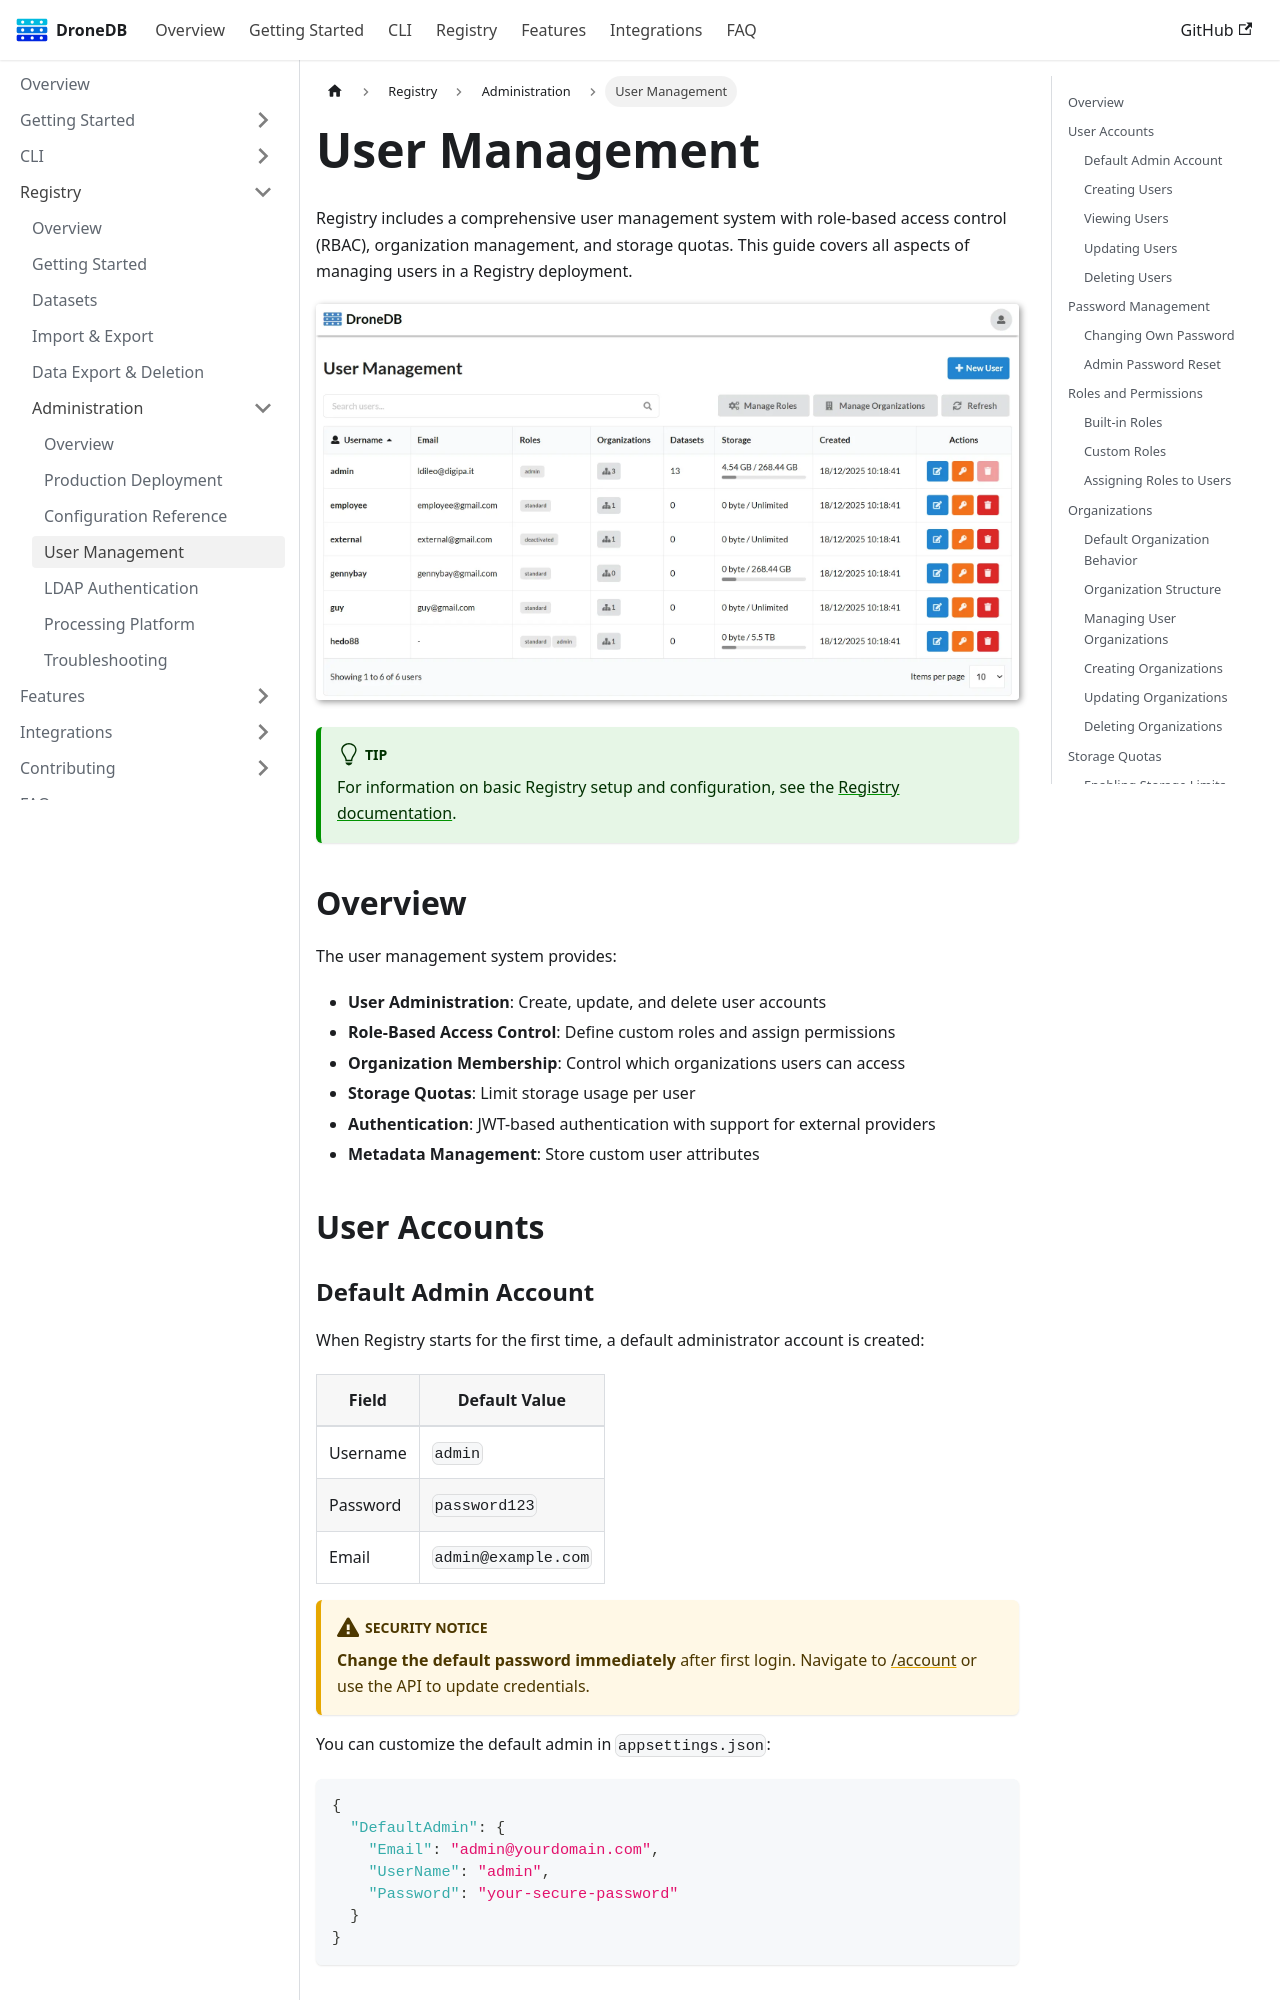

repository: DroneDB/docs · page: docs/registry/admin/user-management.html · generator: docusaurus

---
sidebar_position: 8
sidebar_label: User Management
---

# User Management

Registry includes a comprehensive user management system with role-based access control (RBAC), organization management, and storage quotas. This guide covers all aspects of managing users in a Registry deployment.

![User Management Overview](../../assets/user-management-interface.webp)

:::tip
For information on basic Registry setup and configuration, see the [Registry documentation](/docs/registry).
:::

## Overview

The user management system provides:

- **User Administration**: Create, update, and delete user accounts
- **Role-Based Access Control**: Define custom roles and assign permissions
- **Organization Membership**: Control which organizations users can access
- **Storage Quotas**: Limit storage usage per user
- **Authentication**: JWT-based authentication with support for external providers
- **Metadata Management**: Store custom user attributes

```mermaid
flowchart TB
    subgraph Users
        U1[User 1]
        U2[User 2]
        U3[User 3]
    end

    subgraph Roles
        R1[admin]
        R2[editor]
        R3[viewer]
    end

    subgraph Organizations
        O1[Organization A]
        O2[Organization B]
    end

    subgraph Datasets
        D1[Dataset 1]
        D2[Dataset 2]
        D3[Dataset 3]
    end

    U1 --> R1
    U2 --> R2
    U3 --> R3

    U1 --> O1
    U1 --> O2
    U2 --> O1
    U3 --> O2

    O1 --> D1
    O1 --> D2
    O2 --> D3
```

## User Accounts
